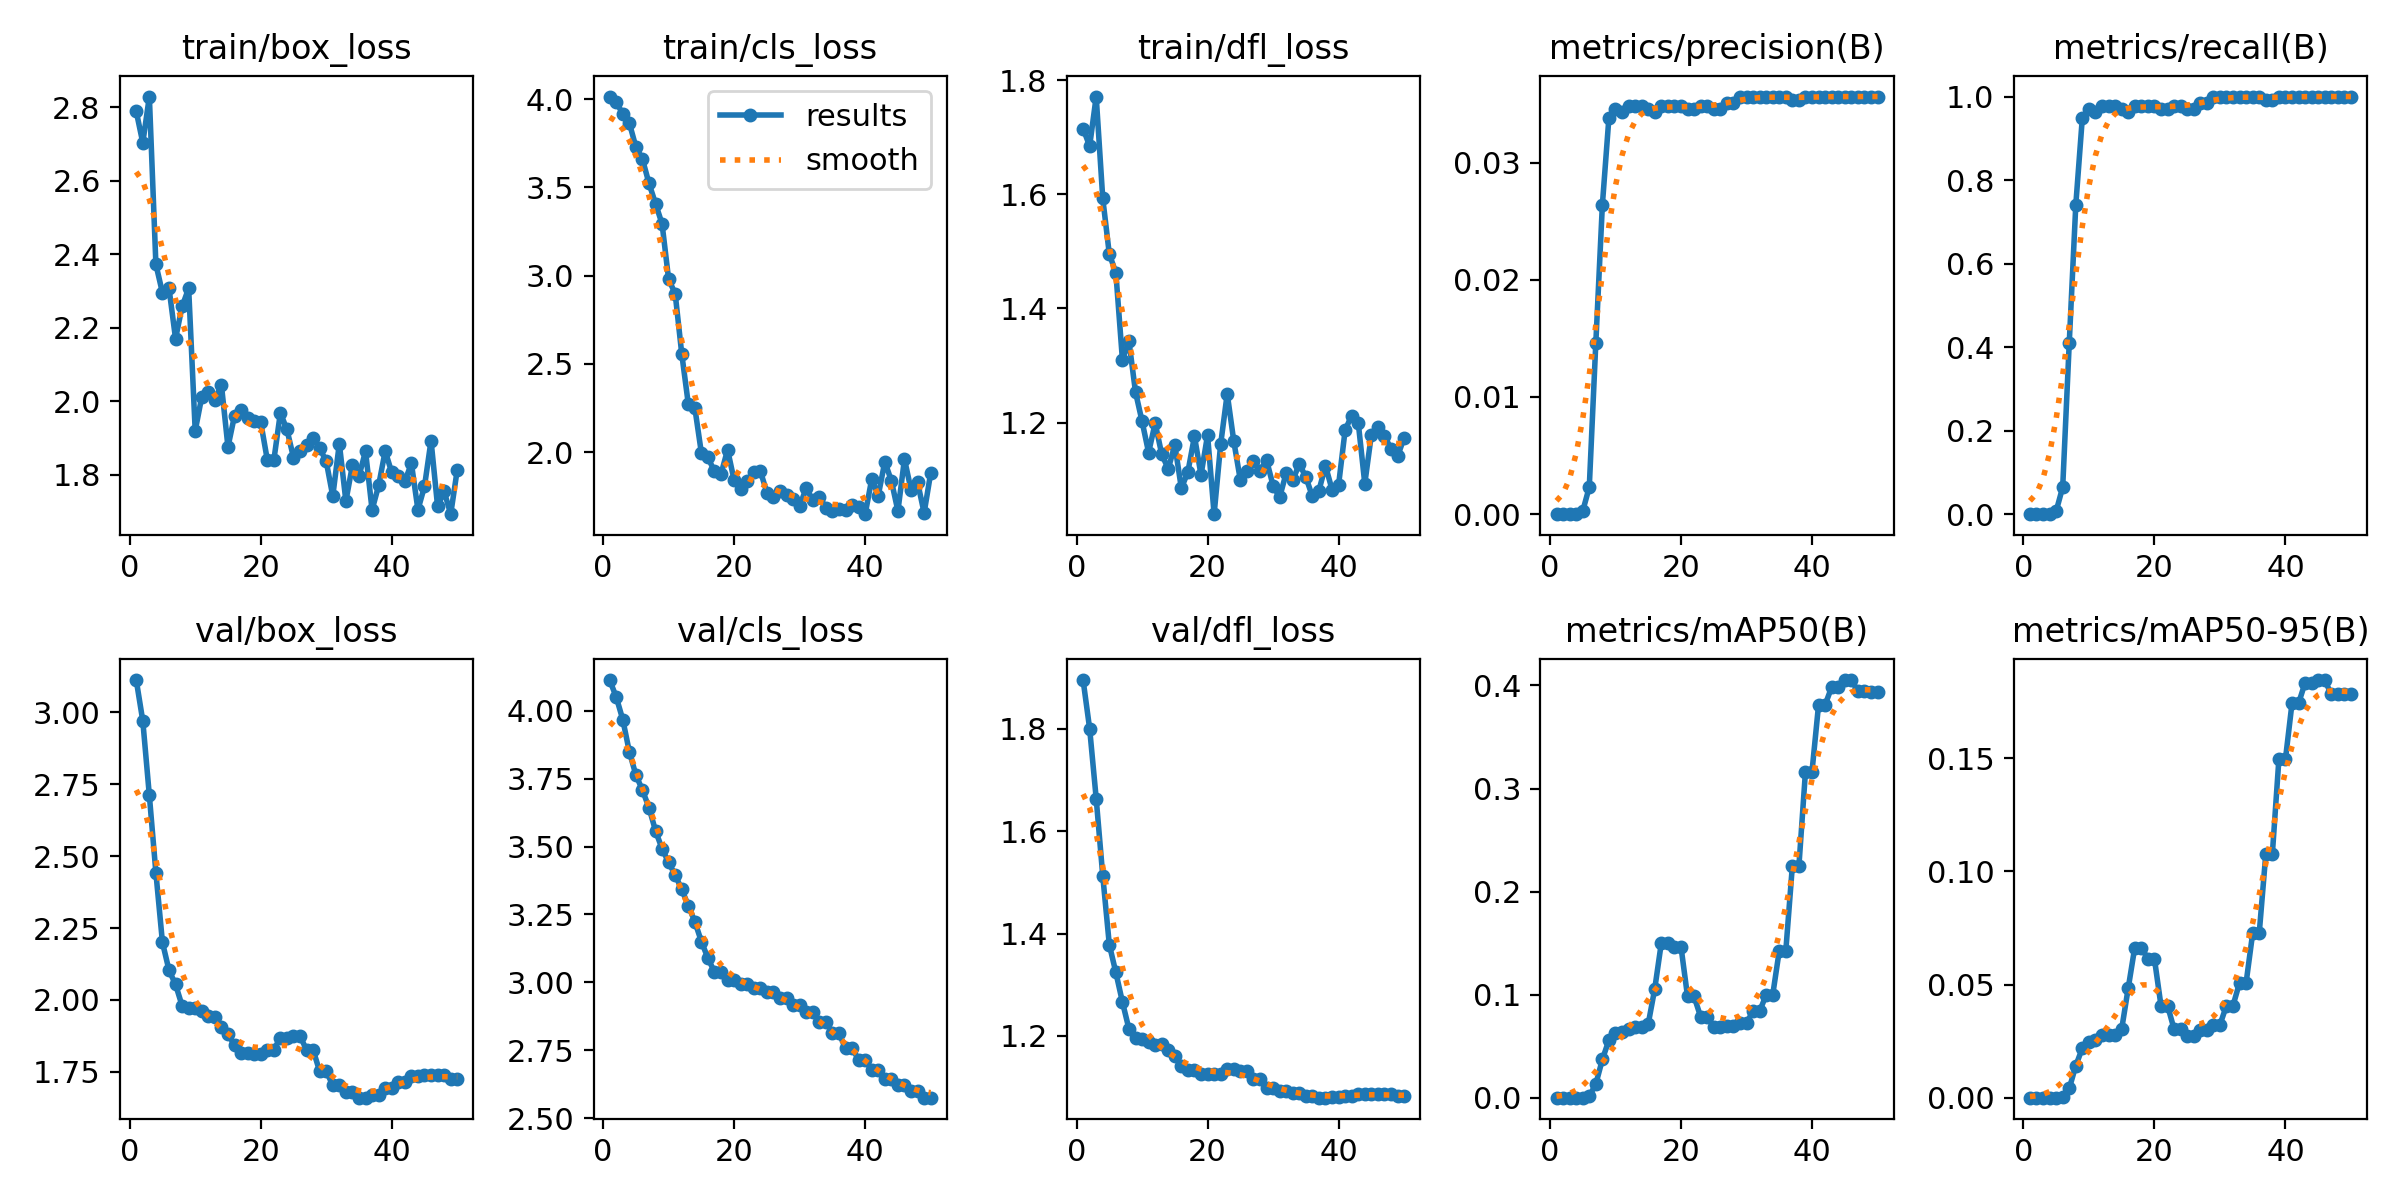

Values plotted in this chart, from the file beside it:
epoch, time, train/box_loss, train/cls_loss, train/dfl_loss, metrics/precision(B), metrics/recall(B), metrics/mAP50(B), metrics/mAP50-95(B), val/box_loss, val/cls_loss, val/dfl_loss, lr/pg0, lr/pg1, lr/pg2
1, 3.121, 2.789, 4.015, 1.715, 0, 0, 0, 0, 3.113, 4.113, 1.895, 0, 0, 0
2, 6.132, 2.704, 3.982, 1.685, 0, 0, 0, 0, 2.971, 4.051, 1.801, 1.9604e-05, 1.9604e-05, 1.9604e-05
3, 9.066, 2.829, 3.917, 1.772, 0, 0, 0, 0, 2.711, 3.968, 1.664, 3.8416e-05, 3.8416e-05, 3.8416e-05
4, 11.92, 2.373, 3.865, 1.593, 0, 0, 0, 0, 2.442, 3.85, 1.513, 5.6436e-05, 5.6436e-05, 5.6436e-05
5, 14.9, 2.295, 3.729, 1.496, 0.00026, 0.00719, 0.00013, 1e-05, 2.2, 3.764, 1.379, 7.3664e-05, 7.3664e-05, 7.3664e-05
6, 17.75, 2.308, 3.661, 1.463, 0.00231, 0.06475, 0.00135, 0.00032, 2.103, 3.708, 1.324, 9.01e-05, 9.01e-05, 9.01e-05
7, 20.73, 2.17, 3.523, 1.311, 0.01462, 0.4101, 0.01325, 0.00407, 2.054, 3.643, 1.267, 0.0001057, 0.0001057, 0.0001057
8, 23.59, 2.258, 3.409, 1.342, 0.02641, 0.741, 0.03705, 0.01414, 1.98, 3.558, 1.214, 0.0001206, 0.0001206, 0.0001206
9, 26.53, 2.307, 3.293, 1.254, 0.03385, 0.9496, 0.05593, 0.02192, 1.973, 3.492, 1.195, 0.0001347, 0.0001347, 0.0001347
10, 29.43, 1.92, 2.98, 1.202, 0.03462, 0.9712, 0.06263, 0.02452, 1.97, 3.442, 1.195, 0.0001479, 0.0001479, 0.0001479
11, 32.36, 2.012, 2.898, 1.147, 0.03436, 0.964, 0.0639, 0.02568, 1.962, 3.395, 1.188, 0.0001604, 0.0001604, 0.0001604
12, 35.34, 2.024, 2.558, 1.199, 0.03487, 0.9784, 0.06661, 0.0275, 1.946, 3.342, 1.181, 0.0001721, 0.0001721, 0.0001721
13, 38.22, 2.004, 2.274, 1.145, 0.03487, 0.9784, 0.0682, 0.02786, 1.941, 3.283, 1.184, 0.000183, 0.000183, 0.000183
14, 41.12, 2.045, 2.252, 1.119, 0.03487, 0.9784, 0.06871, 0.02784, 1.906, 3.224, 1.173, 0.0001931, 0.0001931, 0.0001931
15, 43.98, 1.876, 1.996, 1.161, 0.03462, 0.9712, 0.07159, 0.03027, 1.883, 3.15, 1.161, 0.0002024, 0.0002024, 0.0002024
16, 46.93, 1.96, 1.971, 1.085, 0.03436, 0.964, 0.1059, 0.04838, 1.841, 3.089, 1.142, 0.0002109, 0.0002109, 0.0002109
17, 49.93, 1.977, 1.891, 1.114, 0.03487, 0.9784, 0.1502, 0.06636, 1.816, 3.038, 1.134, 0.0002186, 0.0002186, 0.0002186
18, 52.96, 1.956, 1.877, 1.176, 0.03487, 0.9784, 0.1502, 0.06636, 1.816, 3.038, 1.134, 0.0002256, 0.0002256, 0.0002256
19, 56.29, 1.945, 2.014, 1.108, 0.03487, 0.9784, 0.1465, 0.0614, 1.811, 3.008, 1.125, 0.0002317, 0.0002317, 0.0002317
20, 59.23, 1.943, 1.841, 1.178, 0.03487, 0.9784, 0.1465, 0.0614, 1.811, 3.008, 1.125, 0.000237, 0.000237, 0.000237
21, 62.26, 1.841, 1.794, 1.039, 0.03462, 0.9712, 0.09819, 0.04073, 1.826, 2.994, 1.126, 0.0002416, 0.0002416, 0.0002416
22, 65.21, 1.839, 1.836, 1.162, 0.03462, 0.9712, 0.09819, 0.04073, 1.826, 2.994, 1.126, 0.0002454, 0.0002454, 0.0002454
23, 68.18, 1.968, 1.889, 1.251, 0.03487, 0.9784, 0.07848, 0.03031, 1.868, 2.979, 1.135, 0.0002483, 0.0002483, 0.0002483
24, 71.1, 1.923, 1.894, 1.168, 0.03487, 0.9784, 0.07848, 0.03031, 1.868, 2.979, 1.135, 0.0002505, 0.0002505, 0.0002505
25, 74.06, 1.847, 1.771, 1.099, 0.03462, 0.9712, 0.06849, 0.02745, 1.874, 2.965, 1.131, 0.0002519, 0.0002519, 0.0002519
26, 76.94, 1.864, 1.746, 1.114, 0.03462, 0.9712, 0.06849, 0.02745, 1.874, 2.965, 1.131, 0.0002525, 0.0002525, 0.0002525
27, 80.07, 1.88, 1.781, 1.133, 0.03513, 0.9856, 0.07003, 0.02978, 1.826, 2.943, 1.116, 0.0002523, 0.0002523, 0.0002523
28, 83.01, 1.901, 1.757, 1.116, 0.03513, 0.9856, 0.07003, 0.02978, 1.826, 2.943, 1.116, 0.0002513, 0.0002513, 0.0002513
29, 86.02, 1.873, 1.734, 1.134, 0.03564, 1, 0.07254, 0.03218, 1.751, 2.917, 1.098, 0.0002495, 0.0002495, 0.0002495
30, 88.98, 1.836, 1.695, 1.089, 0.03564, 1, 0.07254, 0.03218, 1.751, 2.917, 1.098, 0.000247, 0.000247, 0.000247
31, 92.17, 1.742, 1.798, 1.069, 0.03564, 1, 0.08384, 0.04071, 1.703, 2.891, 1.092, 0.0002436, 0.0002436, 0.0002436
32, 95.6, 1.885, 1.727, 1.112, 0.03564, 1, 0.08384, 0.04071, 1.703, 2.891, 1.092, 0.0002394, 0.0002394, 0.0002394
33, 98.79, 1.728, 1.749, 1.099, 0.03564, 1, 0.09969, 0.05085, 1.681, 2.856, 1.089, 0.0002345, 0.0002345, 0.0002345
34, 101.8, 1.826, 1.686, 1.127, 0.03564, 1, 0.09969, 0.05085, 1.681, 2.856, 1.089, 0.0002288, 0.0002288, 0.0002288
35, 104.9, 1.796, 1.667, 1.105, 0.03564, 1, 0.1425, 0.07272, 1.66, 2.812, 1.083, 0.0002222, 0.0002222, 0.0002222
36, 107.9, 1.864, 1.679, 1.071, 0.03564, 1, 0.1425, 0.07272, 1.66, 2.812, 1.083, 0.0002149, 0.0002149, 0.0002149
37, 111.1, 1.704, 1.674, 1.081, 0.03538, 0.9928, 0.2249, 0.1076, 1.669, 2.758, 1.079, 0.0002068, 0.0002068, 0.0002068
38, 114.3, 1.771, 1.703, 1.124, 0.03538, 0.9928, 0.2249, 0.1076, 1.669, 2.758, 1.079, 0.0001979, 0.0001979, 0.0001979
39, 117.4, 1.865, 1.69, 1.082, 0.03564, 1, 0.3165, 0.1495, 1.693, 2.715, 1.082, 0.0001882, 0.0001882, 0.0001882
40, 120.5, 1.806, 1.649, 1.091, 0.03564, 1, 0.3165, 0.1495, 1.693, 2.715, 1.082, 0.0001777, 0.0001777, 0.0001777
41, 123.6, 1.797, 1.847, 1.187, 0.03564, 1, 0.3812, 0.1742, 1.715, 2.676, 1.083, 0.0001664, 0.0001664, 0.0001664
42, 126.8, 1.782, 1.755, 1.212, 0.03564, 1, 0.3812, 0.1742, 1.715, 2.676, 1.083, 0.0001543, 0.0001543, 0.0001543
43, 130, 1.831, 1.946, 1.2, 0.03564, 1, 0.3984, 0.1834, 1.734, 2.644, 1.086, 0.0001415, 0.0001415, 0.0001415
44, 133.5, 1.705, 1.839, 1.093, 0.03564, 1, 0.3984, 0.1834, 1.734, 2.644, 1.086, 0.0001278, 0.0001278, 0.0001278
45, 136.6, 1.768, 1.668, 1.178, 0.03564, 1, 0.4053, 0.1845, 1.738, 2.623, 1.087, 0.0001133, 0.0001133, 0.0001133
46, 140, 1.893, 1.962, 1.193, 0.03564, 1, 0.4053, 0.1845, 1.738, 2.623, 1.087, 9.81e-05, 9.81e-05, 9.81e-05
47, 143, 1.714, 1.787, 1.177, 0.03564, 1, 0.3946, 0.1782, 1.74, 2.601, 1.086, 8.2064e-05, 8.2064e-05, 8.2064e-05
48, 146, 1.755, 1.83, 1.154, 0.03564, 1, 0.3946, 0.1782, 1.74, 2.601, 1.086, 6.5236e-05, 6.5236e-05, 6.5236e-05
49, 149.1, 1.693, 1.656, 1.141, 0.03564, 1, 0.3937, 0.1786, 1.726, 2.575, 1.082, 4.7616e-05, 4.7616e-05, 4.7616e-05
50, 152.1, 1.813, 1.882, 1.173, 0.03564, 1, 0.3937, 0.1786, 1.726, 2.575, 1.082, 2.9204e-05, 2.9204e-05, 2.9204e-05
